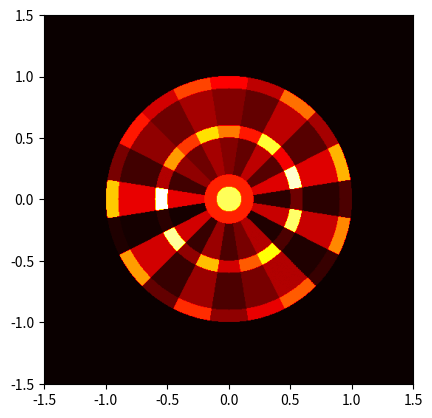

The script that saved this image:
# -*- coding: utf-8 -*-
"""
Created on Mon Nov 10 16:53:29 2025

[redacted]
"""

import numpy as np
import matplotlib.pyplot as plt
from scipy.optimize import minimize

def gaussian(x, y, sigma, x0, y0):
    A = np.exp(-(x-x0)**2/(2*sigma**2))* np.exp(-(y-y0)**2/(2*sigma**2))
    return(A/np.sum(A))

x = np.linspace(-1.5, 1.5, 501) # position in mm
dx =  x[1] - x[0]
y = np.linspace(-1.5, 1.5, 501) # position in mm
dy = y[1] -y[0]

X,Y = np.meshgrid(x,y)

r = np.sqrt((X)**2 + (Y)**2)
phi = np.arctan2(Y, X)

seg = 2*np.pi/20
rad_bull_eye = 0.1
rad_single_bull = 0.2
rad_triple = [0.5,0.6]
rad_double = [0.9,1]
numbers = [20,1,18,4,13,6,10,15,2,17,3,19,7,16,8,11,14,9,12,5]

scoreboard = np.zeros_like(r)
for i, num in enumerate(numbers):
    i = i-10
    ind = np.where((phi> i*seg-seg/2)*(phi<= i*seg+seg/2))
    # print(i)
    scoreboard[ind]=num
ind = np.where((phi> 10*seg-seg/2))    
scoreboard[ind]=numbers[0]
factor = np.ones_like(r)
factor[np.where((r<=rad_double[1]) * (r>rad_double[0]))] = 2
factor[np.where((r<=rad_triple[1]) * (r>rad_triple[0]))] = 3
scoreboard = scoreboard * factor
scoreboard[np.where(r<= rad_single_bull)] = 25
scoreboard[np.where(r<= rad_bull_eye)] = 50
scoreboard[np.where(r> rad_double[1])] = 0


fig,ax = plt.subplots()

extent_xy = [x[0]-0.5*dx, x[-1]+0.5*dx, y[0]-0.5*dy, y[-1]+0.5*dy]

imxy = ax.imshow(scoreboard,
                    cmap='hot',
                    origin='lower',
                    aspect=1,
                    extent=extent_xy)



# throw = gaussian(X, Y, sigma, x0, y0)

# fig2,ax2 = plt.subplots()

# imxy = ax2.imshow(throw,
#                     cmap='hot',
#                     origin='lower',
#                     aspect=1,
#                     extent=extent_xy)

def neg_score(params):
    x0, y0 = params
    throw = gaussian(X, Y, sigma, x0, y0)
    result = throw*scoreboard
    return(-np.sum(result))

sigma = 0.01

initial_guess = [1,0]

optimal = minimize(neg_score, initial_guess)

x0_opt, y0_opt = optimal.x
max_score = -optimal.fun

print('Max Score ' + str(round(max_score,3)) + ' at x = ' + str(round(x0_opt,3)) + ' and y = ' + str(round(x0_opt,2)))